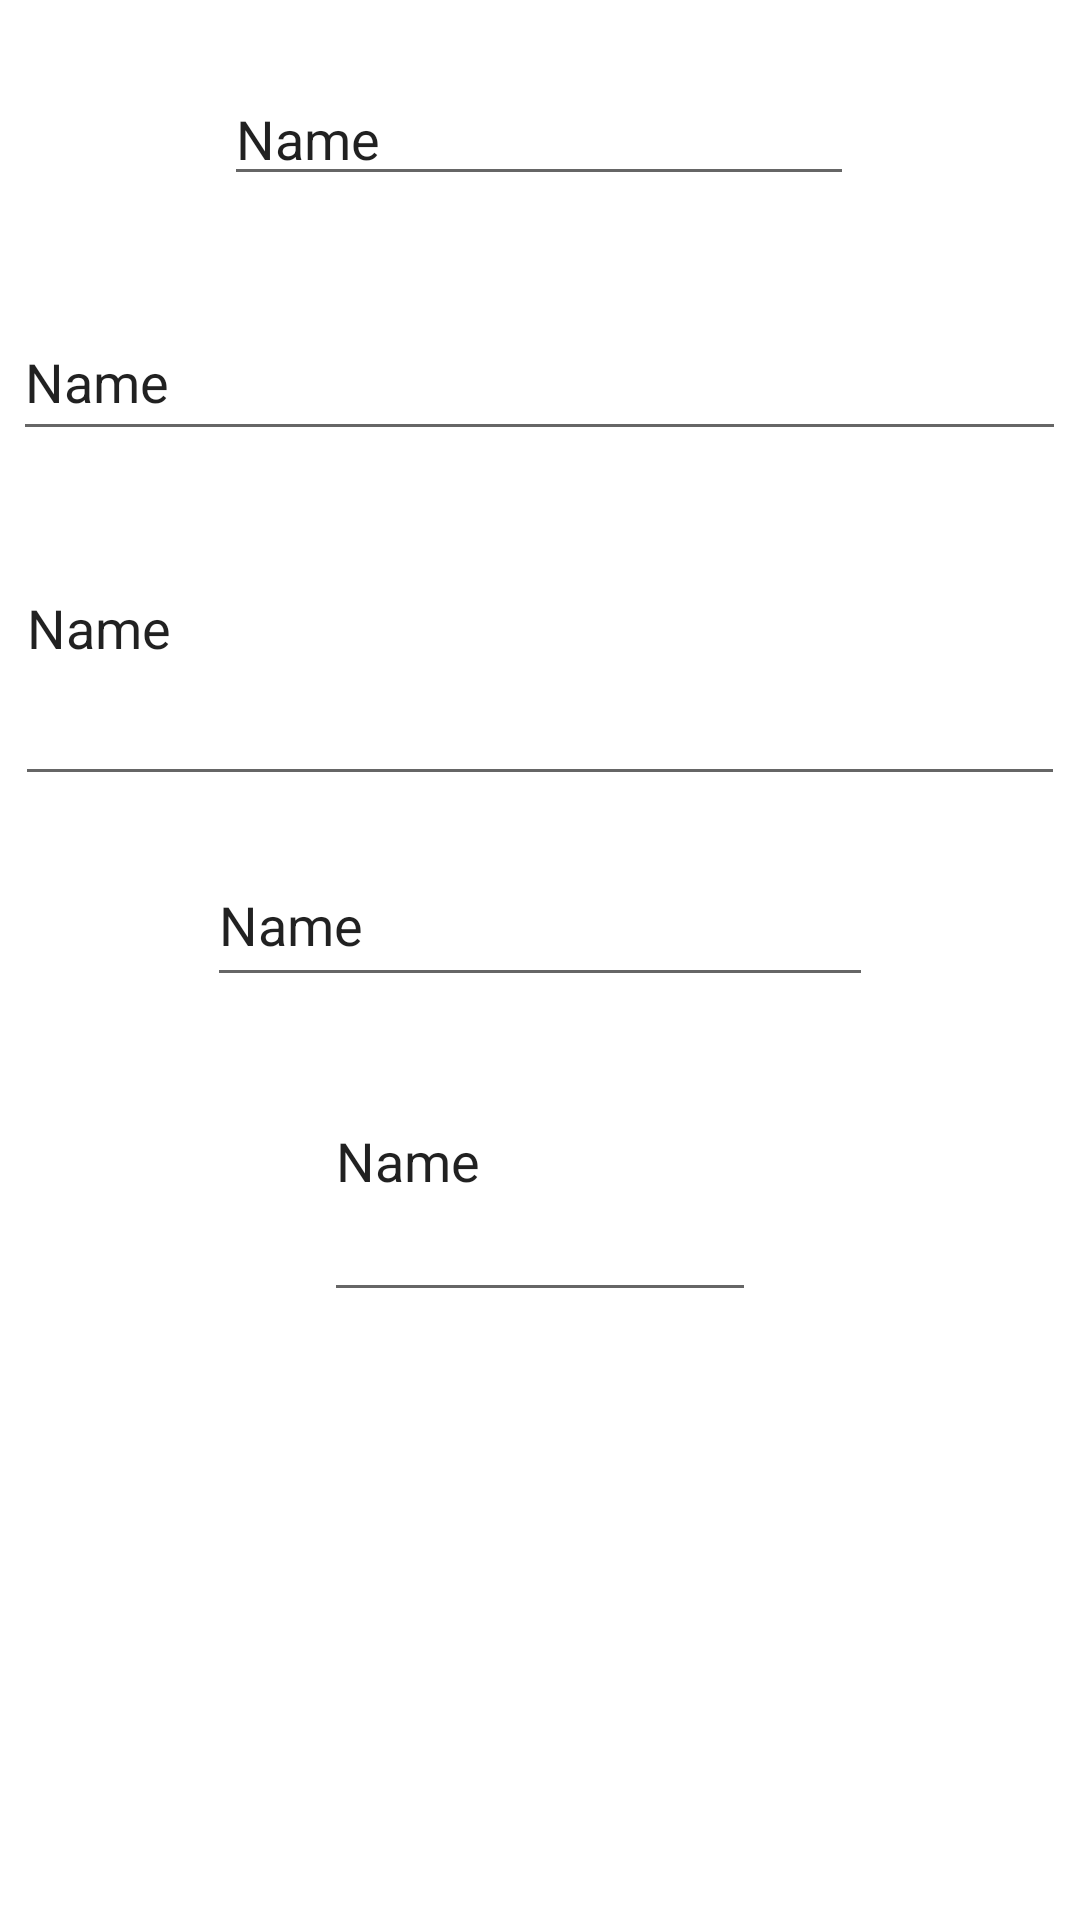

Here is an Android app screen rendered from its layout file. Give the layout XML and the strings, colors and styles it references.
<!-- AndroidManifest.xml: application theme Theme.FoodOrder -->
<!-- res/layout/fragment__orders__layout.xml -->
<?xml version="1.0" encoding="utf-8"?>
<androidx.constraintlayout.widget.ConstraintLayout

    xmlns:android="http://schemas.android.com/apk/res/android"
    xmlns:app="http://schemas.android.com/apk/res-auto"
    xmlns:tools="http://schemas.android.com/tools"
    android:layout_width="match_parent"
    android:layout_height="match_parent"
    tools:context=".Fragment_Orders_Layout">

    <EditText
        android:id="@+id/editTextTextPersonName"
        android:layout_width="wrap_content"
        android:layout_height="wrap_content"
        android:layout_marginTop="24dp"
        android:ems="10"
        android:inputType="textPersonName"
        android:text="Name"
        app:layout_constraintEnd_toEndOf="parent"
        app:layout_constraintHorizontal_bias="0.497"
        app:layout_constraintStart_toStartOf="parent"
        app:layout_constraintTop_toTopOf="parent" />

    <EditText
        android:id="@+id/editTextTextPersonName2"
        android:layout_width="351dp"
        android:layout_height="49dp"
        android:layout_marginTop="36dp"
        android:ems="10"
        android:inputType="textPersonName"
        android:text="Name"
        app:layout_constraintEnd_toEndOf="parent"
        app:layout_constraintHorizontal_bias="0.492"
        app:layout_constraintStart_toStartOf="parent"
        app:layout_constraintTop_toBottomOf="@+id/editTextTextPersonName" />

    <EditText
        android:id="@+id/editTextTextPersonName3"
        android:layout_width="350dp"
        android:layout_height="115dp"
        android:ems="10"
        android:inputType="textPersonName"
        android:text="Name"
        app:layout_constraintEnd_toEndOf="parent"
        app:layout_constraintStart_toStartOf="parent"
        app:layout_constraintTop_toBottomOf="@+id/editTextTextPersonName2" />

    <EditText
        android:id="@+id/editTextTextPersonName4"
        android:layout_width="222dp"
        android:layout_height="51dp"
        android:layout_marginTop="16dp"
        android:ems="10"
        android:inputType="textPersonName"
        android:text="Name"
        app:layout_constraintEnd_toEndOf="parent"
        app:layout_constraintStart_toStartOf="parent"
        app:layout_constraintTop_toBottomOf="@+id/editTextTextPersonName3" />

    <EditText
        android:id="@+id/editTextTextPersonName5"
        android:layout_width="144dp"
        android:layout_height="104dp"
        android:layout_marginTop="1dp"
        android:ems="10"
        android:inputType="textPersonName"
        android:text="Name"
        app:layout_constraintEnd_toEndOf="parent"
        app:layout_constraintStart_toStartOf="parent"
        app:layout_constraintTop_toBottomOf="@+id/editTextTextPersonName4" />
</androidx.constraintlayout.widget.ConstraintLayout>
<!-- resources referenced by this layout -->
<resources>
  <style name="Theme.FoodOrder" parent="Theme.MaterialComponents.DayNight.NoActionBar">
          
          <item name="colorPrimary">#BD1307</item>
          <item name="colorPrimaryVariant">#730B03</item>
          <item name="colorOnPrimary">@color/white</item>
          
          <item name="colorSecondary">@color/teal_200</item>
          <item name="colorSecondaryVariant">@color/teal_700</item>
          <item name="colorOnSecondary">@color/black</item>
          
          <item name="android:statusBarColor" tools:targetApi="l">?attr/colorPrimaryVariant</item>
          
      </style>
  <!-- not gathered from this repository: default colours our renderer supplied (Android Studio template values) -->
  <color name="teal_200">#FF03DAC5</color>
  <color name="teal_700">#FF018786</color>
  <color name="black">#FF000000</color>
  <color name="white">#FFFFFFFF</color>
</resources>
